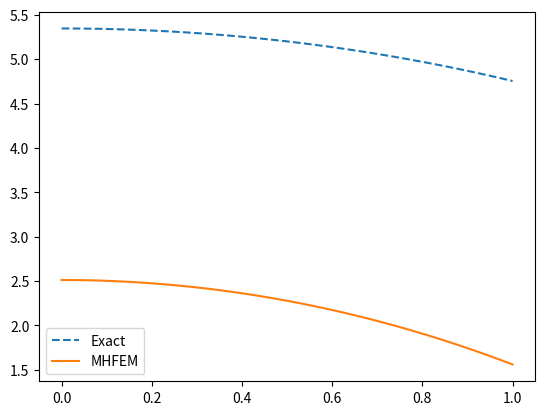

Generate this figure with matplotlib:
#!/usr/bin/env python3

import numpy as np
import matplotlib.pyplot as plt

import sys 

class MHFEM:

	def __init__(self, N, sigma_a=.1, sigma_t=.83, xb=1, BCL=0, BCR=0, EDGE=0):
		''' initialize MHFEM spatial discretization 
			BC:
				0: reflecting
				1: zero flux 
				2: marshak 
		''' 

		self.N = N
		self.EDGE = EDGE
		self.xb = xb 

		self.n = 1 + 2*N # number of elements per row of coefficient matrix 

		self.h = xb/N # cell spacing, uniform 
		# self.x = np.linspace(0, xb, self.n) # array of n evenly spaced points 
		self.x = np.linspace(self.h/2, xb - self.h/2, N)

		# build A matrix 
		A = np.zeros((self.n, self.n)) # coefficient matrix  

		for i in range(1, self.n, 2):

			# set phi_i equation
				A[i,i-1:i+2] = np.array([
					-2/(sigma_t*self.h), # phi_i-1/2 
					4/(sigma_t*self.h) + sigma_a*self.h, # phi_i 
					-2/(sigma_t*self.h)
					]) # phi_i+1/2 

				# set phi_i+1/2 equation
				if (i != self.n-2): # don't overwrite phi_N+1/2 equation 
					A[i+1,i-1:i+4] = np.array([
						1, # phi_i-1/2 
						-3, # phi_i 
						4, # phi_i+1/2 
						-3, # phi_i+1 
						1 # phi_i+3/2 
						])

		# boundary conditions 
		# left 
		if (BCL == 0): # reflecting 
			A[0,:3] = np.array([-2, 3, -1]) # set J_1L = 0 

		elif (BCL == 1): # zero flux 
			A[0,0] = 1 # phi_1/2 = 0 

		elif (BCL == 2): # marshak 
			alpha = -4/(3*sigma_t*self.h)
			# A[0,:2] = np.array([1 + 4/(3*sigma_t*self.h), -4/(3*sigma_t*self.h)])
			A[0,:3] = np.array([1 - 2*alpha, 3*alpha, -alpha])

		else:
			print('left boundary condition not defined')
			sys.exit()

		# right 
		if (BCR == 0): # reflecting 
			A[-1,-3:] = np.array([1, -3, 2]) # set J_NR = 0 

		elif (BCR == 1): # zero flux 
			A[-1,-1] = 1 # phi_N+1/2 = 0 

		elif (BCR == 2): # marshak 
			# -2D/h phi_N + (1 + 2D/h) phi_N+1/2 = 0 
			# A[-1, -2:] = np.array([-4/(3*sigma_t*self.h), 1 + 4/(3*sigma_t*self.h)])
			alpha = 4/(3*sigma_t*self.h)
			A[-1,-3:] = np.array([alpha, -3*alpha, 1 + 2*alpha])

		else:
			print('right boundary condition not defined')
			sys.exit()

		# make A public 
		self.A = A 

	def solve(self, q):
		''' solve A phi = b by inverting A 
			returns cell centered flux and spatial locations 
		''' 

		ii = 0 # store iterations of b 
		b = np.zeros(self.n) # store source vector 
		# set odd equations to the source, leave even as zero 
		for i in range(1, self.n-1, 2):

			b[i] = q[ii] * self.h

			ii += 1 

		assert(ii == self.N)

		# solve for new flux 
		phi = np.dot(np.linalg.inv(self.A), b)

		if (self.EDGE):
			# extract edges 
			phiEdge = np.zeros(self.N+1)

			ii = 0 
			for i in range(0, self.n, 2):

				phiEdge[ii] = phi[i] 

				ii += 1 

			return np.linspace(0, self.xb, self.N+1), phiEdge

		else:
			# extract cell center flux values 
			phiCenter = np.zeros(self.N)

			ii = 0 # store iterations of phiCenter 
			for i in range(1, self.n, 2):

				phiCenter[ii] = phi[i] 

				ii += 1

			return self.x, phiCenter

if __name__ == '__main__':

	Sigmaa = .1 
	Sigmat = .83 

	xb = 1 

	Q = 1 

	N = 100 # number of volumes 
	mhfem = MHFEM(N, Sigmaa, Sigmat, xb=xb, BCL=0, BCR=2, EDGE=1) # initialize solver object 

	x, phi = mhfem.solve(np.ones(N)*Q) # solve for flux with uniform Q 

	# exact solution 
	D = 1/(3*Sigmat)
	L = np.sqrt(D/Sigmaa)
	atilde = 2*xb + 2*D 

	phi_ex = lambda x: Q/Sigmaa*(1 - np.cosh(x/L)/np.cosh(atilde/L))

	# plot 
	plt.plot(x, phi_ex(x), '--', label='Exact')
	plt.plot(x, phi, label='MHFEM')
	plt.legend(loc='best')
	plt.show()